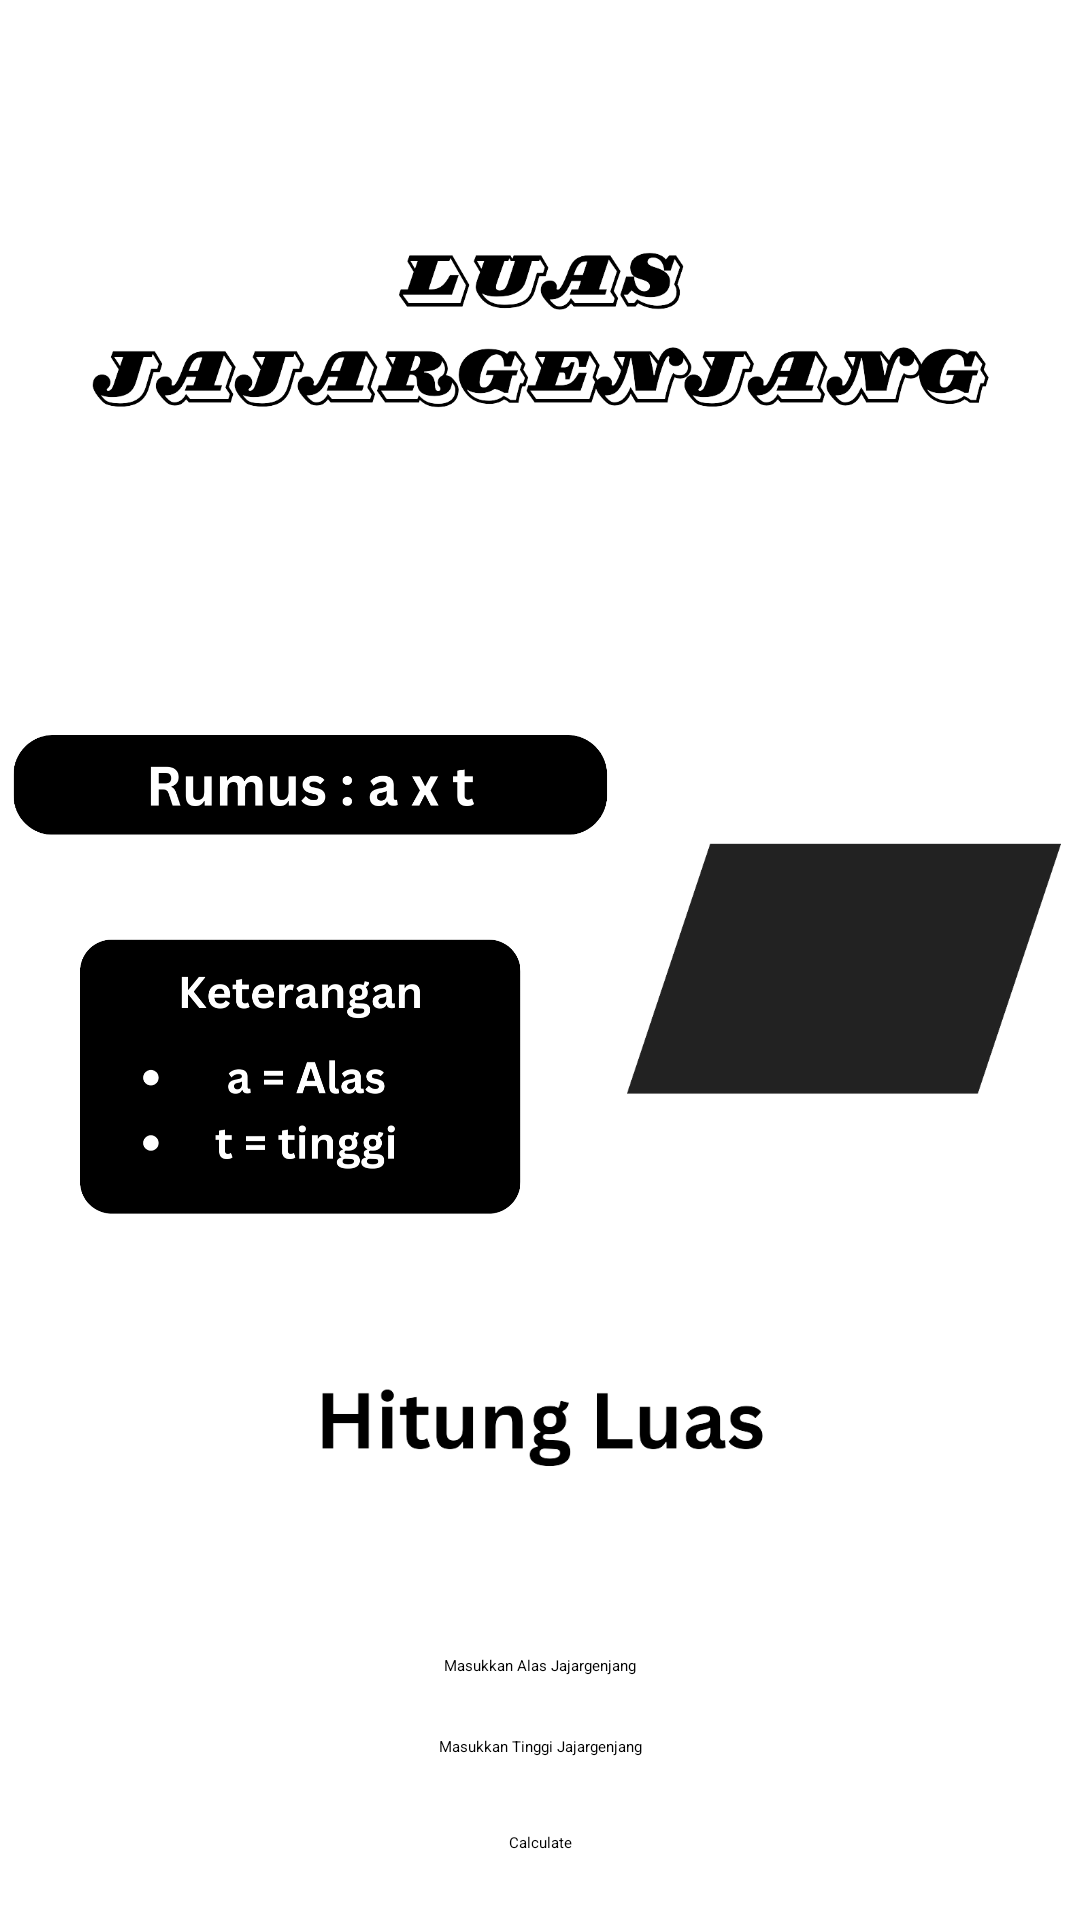

Produce the Android XML layout that renders to this screen, including the resource entries it uses.
<!-- AndroidManifest.xml: application theme Theme.BigProject -->
<!-- res/layout/activity_jajargenjang.xml -->
<?xml version="1.0" encoding="utf-8"?>
<androidx.constraintlayout.widget.ConstraintLayout xmlns:android="http://schemas.android.com/apk/res/android"
    xmlns:app="http://schemas.android.com/apk/res-auto"
    xmlns:tools="http://schemas.android.com/tools"
    android:layout_width="match_parent"
    android:layout_height="match_parent"
    tools:context=".Persegi">

    <ImageView
        android:id="@+id/judul1"
        android:layout_width="300dp"
        android:layout_height="200dp"
        app:layout_constraintTop_toTopOf="parent"
        app:layout_constraintStart_toStartOf="parent"
        app:layout_constraintEnd_toEndOf="parent"
        android:layout_marginTop="10dp"
        android:src="@drawable/txtjajargenjang"
        />

    <ImageView
        android:id="@+id/rmsPesegi"
        android:layout_width="200dp"
        android:layout_height="wrap_content"
        android:src="@drawable/rmsjajargenjang"
        app:layout_constraintEnd_toStartOf="@+id/Persegi"
        app:layout_constraintStart_toStartOf="parent"
        app:layout_constraintTop_toBottomOf="@id/judul1"
        android:layout_marginTop="-50dp"
        />

    <ImageView
        android:id="@+id/Persegi"
        android:layout_width="150dp"
        android:layout_height="150dp"
        android:src="@drawable/jajargenjang"
        app:layout_constraintTop_toBottomOf="@+id/judul1"
        app:layout_constraintEnd_toEndOf="parent"
        app:layout_constraintStart_toEndOf="@+id/rmsPesegi"
        android:layout_marginTop="38dp"
        />


    <ImageView
        android:id="@+id/ketPersegi"
        android:layout_width="150dp"
        android:layout_height="150dp"
        android:src="@drawable/ketsegitiga"
        app:layout_constraintTop_toBottomOf="@+id/rmsPesegi"
        app:layout_constraintEnd_toEndOf="parent"
        app:layout_constraintStart_toStartOf="parent"
        android:layout_marginTop="-80dp"
        android:layout_marginEnd="160dp"
        />

    <ImageView
        android:id="@+id/hitungluas"
        android:layout_width="150dp"
        android:layout_height="50dp"
        android:src="@drawable/hitungluas"
        app:layout_constraintTop_toBottomOf="@+id/Persegi"
        app:layout_constraintEnd_toEndOf="parent"
        app:layout_constraintStart_toStartOf="parent"
        android:layout_marginTop="50dp"
        />

    <TextView
        android:id="@+id/hasil"
        android:layout_width="wrap_content"
        android:layout_height="wrap_content"
        android:text=""
        android:textSize="25dp"
        android:textStyle="bold"
        app:layout_constraintTop_toBottomOf="@+id/hitungluas"
        app:layout_constraintStart_toStartOf="parent"
        app:layout_constraintEnd_toEndOf="parent"
        android:layout_marginTop="15dp"
        />

    <EditText
        android:id="@+id/inputan"
        android:layout_width="wrap_content"
        android:layout_height="wrap_content"
        android:hint="Masukkan Alas Jajargenjang"
        app:layout_constraintTop_toBottomOf="@+id/hasil"
        app:layout_constraintStart_toStartOf="parent"
        app:layout_constraintEnd_toEndOf="parent"
        android:layout_marginTop="5dp"
        />

    <EditText
        android:id="@+id/inputan2"
        android:layout_width="wrap_content"
        android:layout_height="wrap_content"
        android:hint="Masukkan Tinggi Jajargenjang"
        app:layout_constraintTop_toBottomOf="@+id/inputan"
        app:layout_constraintStart_toStartOf="parent"
        app:layout_constraintEnd_toEndOf="parent"
        android:layout_marginTop="20dp"
        />

    <Button
        android:id="@+id/calculate"
        android:layout_width="wrap_content"
        android:layout_height="wrap_content"
        android:text="Calculate"
        app:layout_constraintTop_toBottomOf="@+id/inputan2"
        app:layout_constraintStart_toStartOf="parent"
        app:layout_constraintEnd_toEndOf="parent"
        android:layout_marginTop="25dp"

        />



</androidx.constraintlayout.widget.ConstraintLayout>
<!-- resources referenced by this layout -->
<resources>
  <!-- drawable hitungluas: png bitmap (drawable, 10667 bytes) -->
  <!-- drawable jajargenjang: png bitmap (drawable, 4311 bytes) -->
  <!-- drawable ketsegitiga: png bitmap (drawable, 47737 bytes) -->
  <!-- drawable rmsjajargenjang: png bitmap (drawable, 15291 bytes) -->
  <!-- drawable txtjajargenjang: png bitmap (drawable, 52252 bytes) -->
  <style name="Theme.BigProject" parent="Base.Theme.BigProject">
          
          <item name="android:navigationBarColor">@android:color/transparent</item>
          <item name="android:statusBarColor">@android:color/transparent</item>
          <item name="android:windowLightStatusBar">?attr/isLightTheme</item>
      </style>
</resources>
